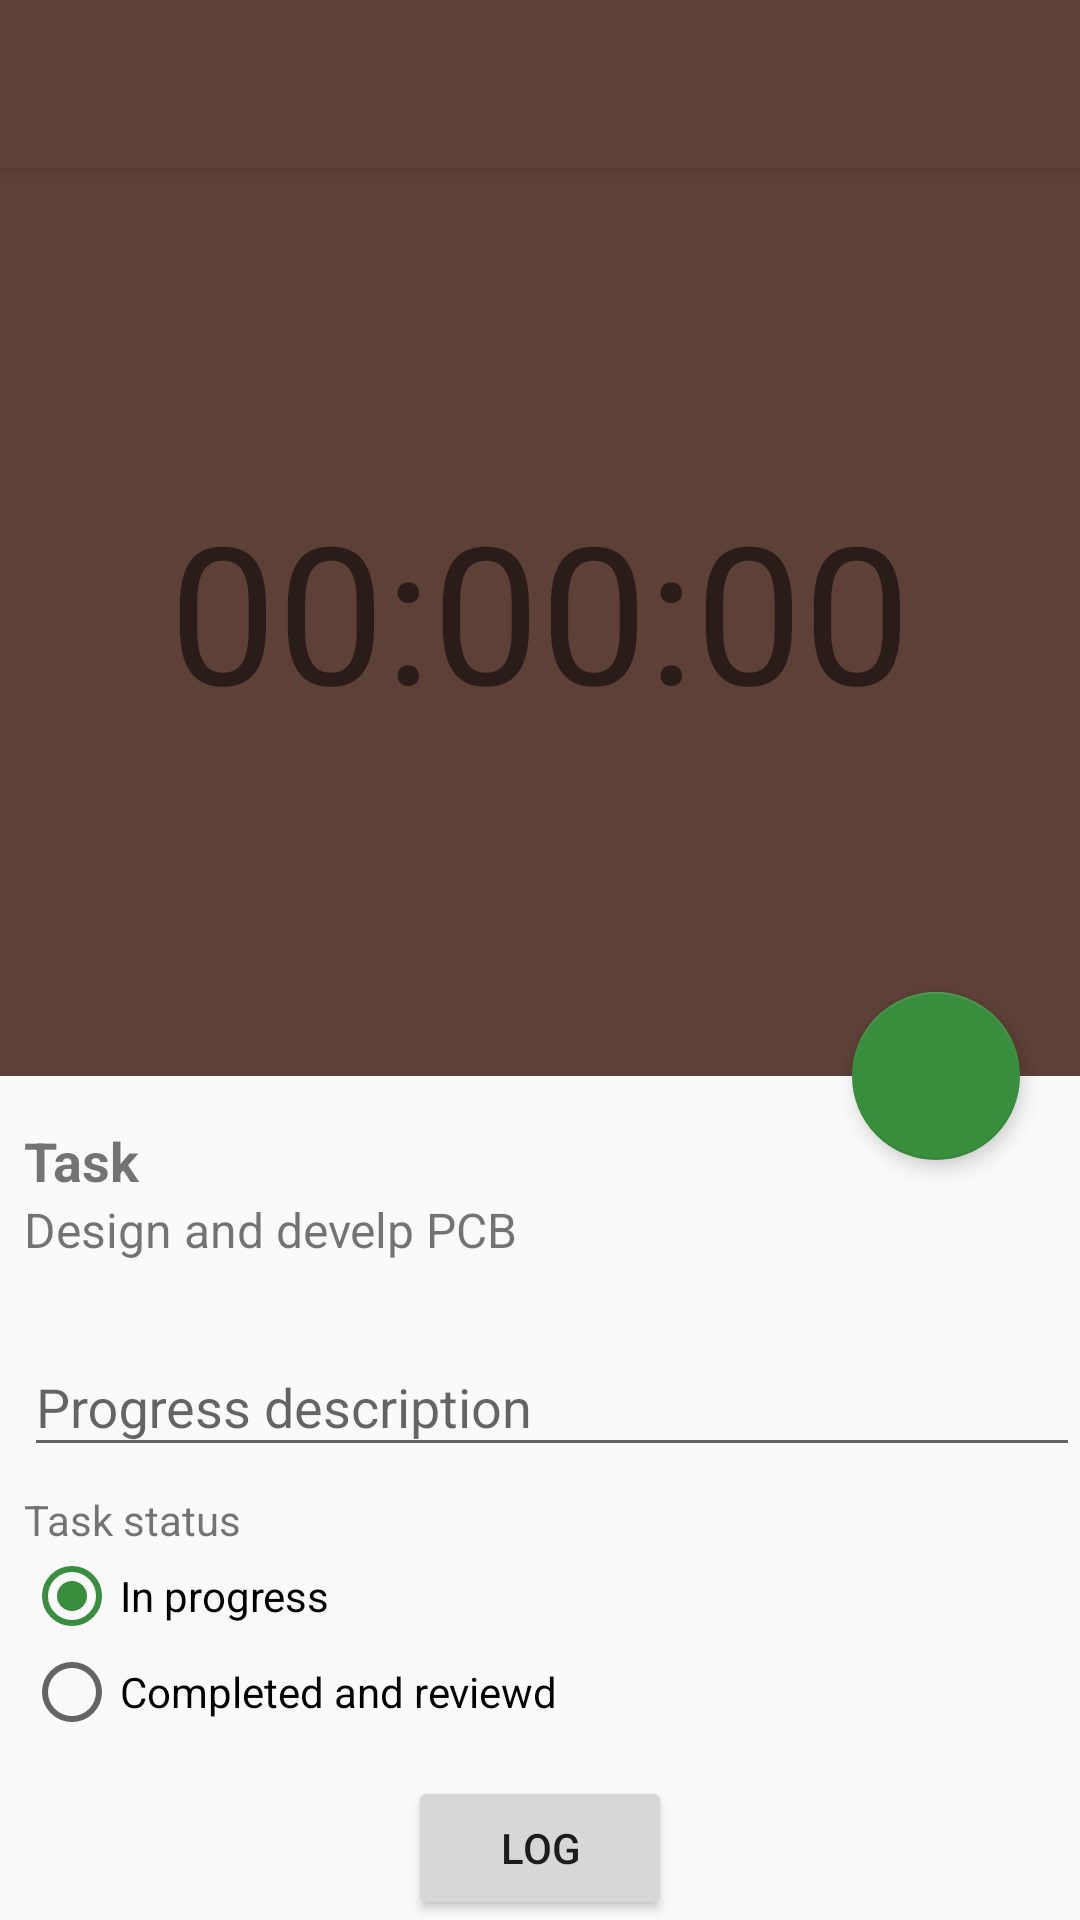

Write the Android layout XML for this screen, with the resource values it uses.
<!-- AndroidManifest.xml: application theme AppTheme -->
<!-- res/layout/activity_timer.xml -->
<android.support.design.widget.CoordinatorLayout xmlns:android="http://schemas.android.com/apk/res/android"

    xmlns:app="http://schemas.android.com/apk/res-auto"
    xmlns:tools="http://schemas.android.com/tools"
    android:layout_width="match_parent"
    android:layout_height="match_parent">

    <android.support.design.widget.AppBarLayout
        android:layout_width="match_parent"
        android:layout_height="wrap_content">

        <android.support.v7.widget.Toolbar
            android:id="@+id/toolbarT"
            android:layout_width="match_parent"
            android:layout_height="?android:attr/actionBarSize"
            android:background="@color/colorPrimary"
            app:theme="@style/ThemeOverlay.AppCompat.Dark.ActionBar"
            app:popupTheme="@style/ThemeOverlay.AppCompat.Light" >

        </android.support.v7.widget.Toolbar>

    </android.support.design.widget.AppBarLayout>

    <LinearLayout
        android:layout_width="match_parent"
        android:layout_height="match_parent"
        android:orientation="vertical">


        <LinearLayout
            android:id="@+id/layout_first"
            android:layout_width="match_parent"
            android:layout_height="match_parent"
            android:layout_weight="0.4"
            android:gravity="center"
            android:background="@color/colorPrimary"
            android:orientation="horizontal" >

            <TextView
                android:layout_width="wrap_content"
                android:layout_height="wrap_content"
                android:textSize="64dp"
                android:layout_marginTop="24dp"
                android:text="00:00:00"
                android:id="@+id/timeText"/>



        </LinearLayout>

        <ScrollView
            android:layout_width="match_parent"
            android:layout_height="wrap_content">
            <RelativeLayout
                android:id="@+id/layout_second"
                android:layout_width="match_parent"
                android:layout_height="match_parent"
                android:paddingLeft="8dp"
                android:layout_weight="0.3">


                <TextView
                    android:id="@+id/task"
                    android:layout_width="wrap_content"
                    android:layout_height="wrap_content"
                    android:layout_marginTop="16dp"
                    android:textSize="18sp"
                    android:textStyle="bold"
                    android:text="Task" />

                <TextView
                    android:id="@+id/taskDescriiption"
                    android:layout_width="wrap_content"
                    android:layout_height="wrap_content"
                    android:layout_alignParentStart="true"
                    android:layout_below="@+id/task"
                    android:text="Design and develp PCB"
                    android:textSize="16sp" />

                <android.support.design.widget.TextInputLayout
                    android:layout_width="match_parent"
                    android:layout_height="wrap_content"
                    android:layout_below="@id/taskDescriiption"
                    android:layout_marginBottom="8dp"
                    android:id="@+id/tilProgressDescription"
                    android:layout_marginTop="16dp">

                    <EditText
                        android:id="@+id/input_progress_desc"
                        android:layout_width="match_parent"
                        android:layout_height="wrap_content"
                        android:hint="Progress description"
                        android:inputType="textMultiLine"
                        android:maxLines="8" />
                </android.support.design.widget.TextInputLayout>

                <RadioGroup
                    android:layout_width="wrap_content"
                    android:layout_height="wrap_content"
                    android:id="@+id/isTaskDone"
                    android:checkedButton="@id/inProgress"
                    android:layout_below="@id/tilProgressDescription">

                    <TextView
                        android:layout_width="wrap_content"
                        android:layout_height="wrap_content"
                        android:text="Task status"/>

                    <RadioButton
                        android:layout_width="wrap_content"
                        android:layout_height="wrap_content"
                        android:id="@+id/inProgress"
                        android:text="In progress"/>

                    <RadioButton
                        android:layout_width="wrap_content"
                        android:layout_height="wrap_content"
                        android:text="Completed and reviewd"/>
                </RadioGroup>

                <Button
                    android:layout_width="wrap_content"
                    android:layout_height="wrap_content"
                    android:layout_below="@id/isTaskDone"
                    android:layout_centerHorizontal="true"
                    android:layout_marginTop="12dp"
                    android:id="@+id/log"
                    android:text="LOG"/>

            </RelativeLayout>
        </ScrollView>



    </LinearLayout>

    <android.support.design.widget.FloatingActionButton
        android:id="@+id/pause_resume"
        android:layout_width="wrap_content"
        android:layout_height="wrap_content"
        android:layout_margin="20dp"
        android:clickable="true"
        android:src="@drawable/ic_pause_black_24dp"
        app:elevation="4dp"
        app:layout_anchor="@id/layout_first"
        app:layout_anchorGravity="bottom|right|end" />



</android.support.design.widget.CoordinatorLayout>
<!-- resources referenced by this layout -->
<resources>
  <color name="colorPrimary">#5d4037</color>
  <style name="AppTheme" parent="Theme.AppCompat.Light.DarkActionBar">
          
          <item name="colorPrimary">@color/colorPrimary</item>
          <item name="colorPrimaryDark">@color/colorPrimaryDark</item>
          <item name="colorAccent">@color/colorAccent</item>
          <item name="windowNoTitle">true</item>
          <item name="windowActionBar">false</item>
      </style>
  <color name="colorPrimaryDark">#321911</color>
  <color name="colorAccent">#388e3c</color>
</resources>
